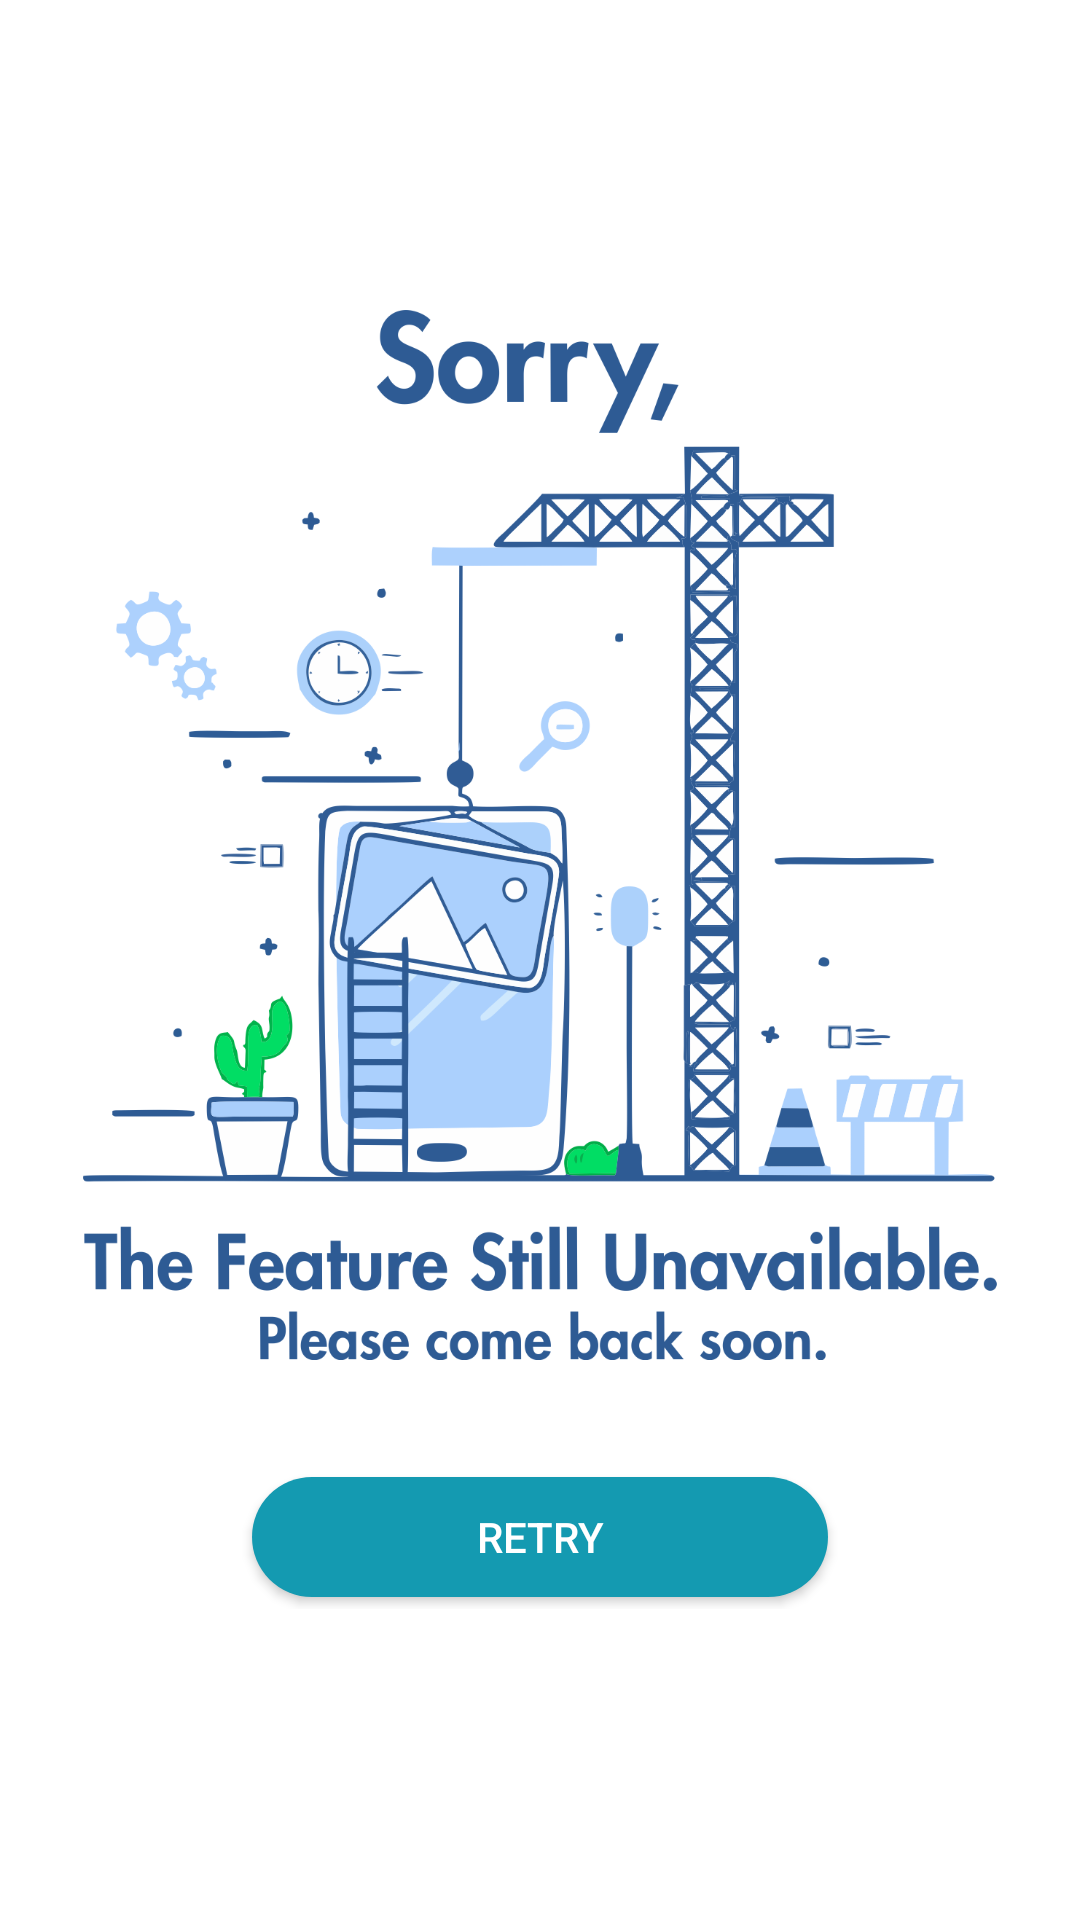

Here is an Android app screen rendered from its layout file. Give the layout XML and the strings, colors and styles it references.
<!-- AndroidManifest.xml: application theme AppTheme -->
<!-- res/layout/activity_datasparepart.xml -->
<?xml version="1.0" encoding="utf-8"?>
<LinearLayout xmlns:android="http://schemas.android.com/apk/res/android"
    android:layout_width="match_parent"
    android:layout_height="match_parent"
    android:background="@android:color/white"
    android:fitsSystemWindows="true"
    android:orientation="vertical">

    <RelativeLayout
        android:layout_width="match_parent"
        android:layout_height="match_parent">

        <ProgressBar
            android:id="@+id/progress_bar"
            android:layout_width="wrap_content"
            android:layout_height="wrap_content"
            android:layout_centerInParent="true"
            android:visibility="gone" />

        <LinearLayout
            android:id="@+id/lyt_no_connection"
            android:layout_width="wrap_content"
            android:layout_height="wrap_content"
            android:layout_centerInParent="true"
            android:gravity="center"
            android:orientation="vertical">

            <ImageView
                android:layout_width="350dp"
                android:layout_height="350dp"
                android:src="@drawable/no_item" />



            <androidx.appcompat.widget.AppCompatButton
                android:id="@+id/bt_retry"
                android:layout_width="200dp"
                android:layout_height="wrap_content"
                android:layout_marginTop="@dimen/spacing_xlarge"
                android:background="@drawable/btn_rounded_primary"
                android:text="@string/RETRY"
                android:textColor="@android:color/white" />

        </LinearLayout>

    </RelativeLayout>

</LinearLayout>
<!-- resources referenced by this layout -->
<resources>
  <dimen name="spacing_xlarge">35dp</dimen>
  <!-- drawable btn_rounded_primary: vector/xml drawable (drawable, 2245 chars, omitted) -->
  <!-- drawable no_item: png bitmap (drawable, 296140 bytes) -->
  <string name="RETRY">RETRY</string>
  <style name="AppTheme" parent="Theme.AppCompat.Light.NoActionBar">
      
      <item name="colorPrimary">@color/colorPrimary</item>
      <item name="colorPrimaryDark">@color/colorPrimaryDark</item>
      <item name="colorAccent">@color/colorAccent</item>
  
      <item name="android:actionModeBackground">@color/colorWhite</item>
  
  </style>
  <color name="colorPrimary">#149AB1</color>
  <color name="colorPrimaryDark">#FFFFFF</color>
  <color name="colorAccent">#60C6F3</color>
  <color name="colorWhite">#FFFFFF</color>
</resources>
